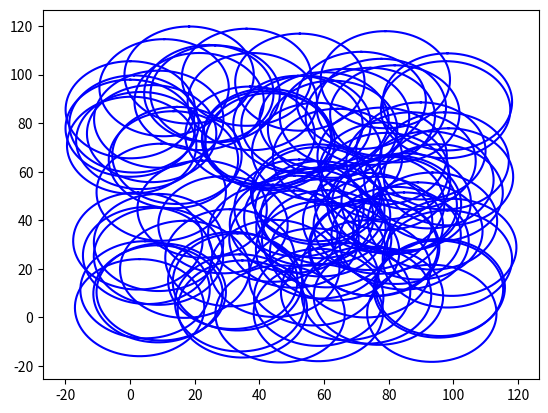

This figure's Python source:
#!/usr/bin/env python

""" This is the implementaion of the model in Python """

import numpy as np
from matplotlib import pyplot as plt
from matplotlib.animation import FuncAnimation
from scipy.spatial.distance import squareform, pdist


class NeuralNetwork:
    """ the neural network model """
    def __init__(self, size=100, neuron_population=100):
        self.size = size    # the size of the area of the square canvas
        self.num = neuron_population    # the population of the neuron in canvas
        self.dim = 2        # dimension of the canvas
        self.pos = np.random.random(size=(self.num, self.dim)) * self.size      # random initial position for the neuron in the canvas
        self.dist_mat = squareform(pdist(self.pos))     # distance matrix of the neurons
        self.radii = np.zeros(self.num, dtype=float) + 20    # list of neuron radii as disks (2D) or spheres (3D)

    def timestep(self):
        """ evolve the system one time step """
        pass


    def calc_mutual_area(self):
        """
        find the mutual area(2D) or volume (3D) of the neurons to find
        the interaction coefficients.
        """
        # ~~~~~~~~~~~~~~~~~~~~~~~~~~~~ BUG! ~~~~~~~~~~~~~~~~~~~~~~~~~~~~
        mask = self.dist_mat < self.radii + self.radii.T    # find which neurons have intersections
        _mutual_area = np.zeros(shape=(self.num, self.num))
        r1 = np.tile(self.radii, (self.num, 1))      # matrix of radii
        r2 = r1.T           # transpose of radii as r2
        _mutual_area[:, :] = 0.5 * \
                np.sqrt((-self.dist_mat[mask] + r1[mask] + r2[mask]) *\
                (self.dist_mat[mask] + r1[mask] - r2[mask]) *\
                (self.dist_mat[mask] - r1[mask] + r2[mask]) *\
                (self.dist_mat[mask] + r1[mask] + r2[mask]))
        print(_mutual_area.shape)


    def display(self):
        """ plot the neurons on the canvas as disks """
        r = self.radii
        x = self.pos[:, 0]
        y = self.pos[:, 1]
        phi = np.linspace(0.0,2*np.pi,100)

        na=np.newaxis

        # the first axis of these arrays varies the angle,
        # the second varies the circles
        x_line = x[na,:]+r[na,:]*np.sin(phi[:,na])
        y_line = y[na,:]+r[na,:]*np.cos(phi[:,na])

        plt.plot(x_line,y_line,'b-')
        plt.show()


def test():
    """ function to test the system """
    network = NeuralNetwork(100, 100)
    network.display()


if __name__ == '__main__':
    test()
